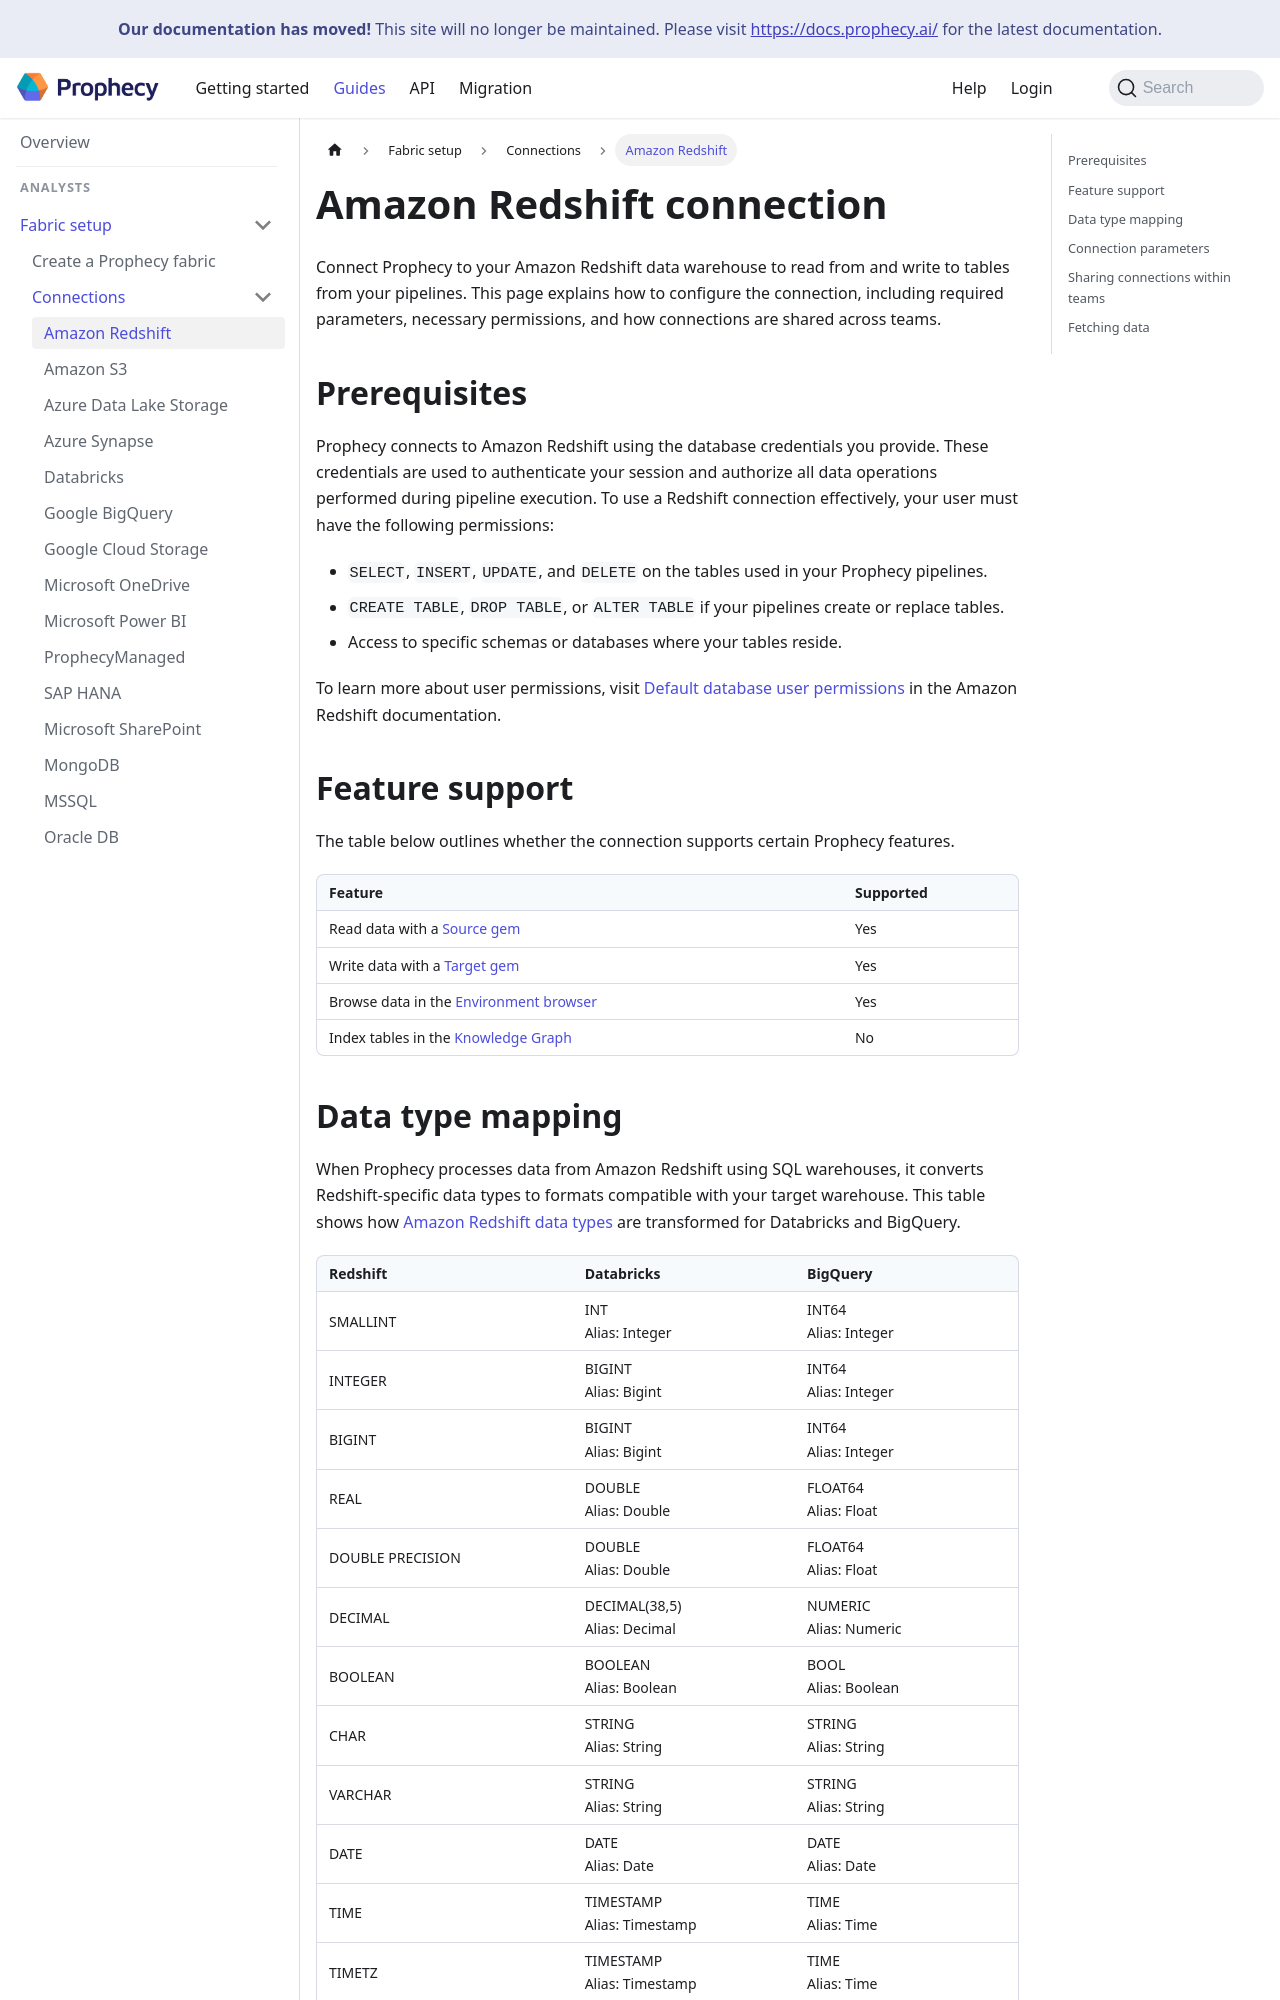

repository: SimpleDataLabsInc/prophecy-docs · page: administration/fabrics/prophecy-fabrics/connections/redshift/index.html · generator: docusaurus

---
title: Amazon Redshift connection
sidebar_label: Amazon Redshift
id: redshift
description: Learn how to connect to Redshift
tags:
  - connections
  - redshift
---

Connect Prophecy to your Amazon Redshift data warehouse to read from and write to tables from your pipelines. This page explains how to configure the connection, including required parameters, necessary permissions, and how connections are shared across teams.

## Prerequisites

Prophecy connects to Amazon Redshift using the database credentials you provide. These credentials are used to authenticate your session and authorize all data operations performed during pipeline execution. To use a Redshift connection effectively, your user must have the following permissions:

- `SELECT`, `INSERT`, `UPDATE`, and `DELETE` on the tables used in your Prophecy pipelines.
- `CREATE TABLE`, `DROP TABLE`, or `ALTER TABLE` if your pipelines create or replace tables.
- Access to specific schemas or databases where your tables reside.

To learn more about user permissions, visit [Default database user permissions](https://docs.aws.amazon.com/redshift/latest/dg/r_Privileges.html) in the Amazon Redshift documentation.

## Feature support

The table below outlines whether the connection supports certain Prophecy features.

| Feature                                                                    | Supported |
| -------------------------------------------------------------------------- | --------- |
| Read data with a [Source gem](/analysts/redshift)                          | Yes       |
| Write data with a [Target gem](/analysts/redshift)                         | Yes       |
| Browse data in the [Environment browser](/analysts/project-editor#sidebar) | Yes       |
| Index tables in the [Knowledge Graph](/knowledge-graph)                    | No        |
